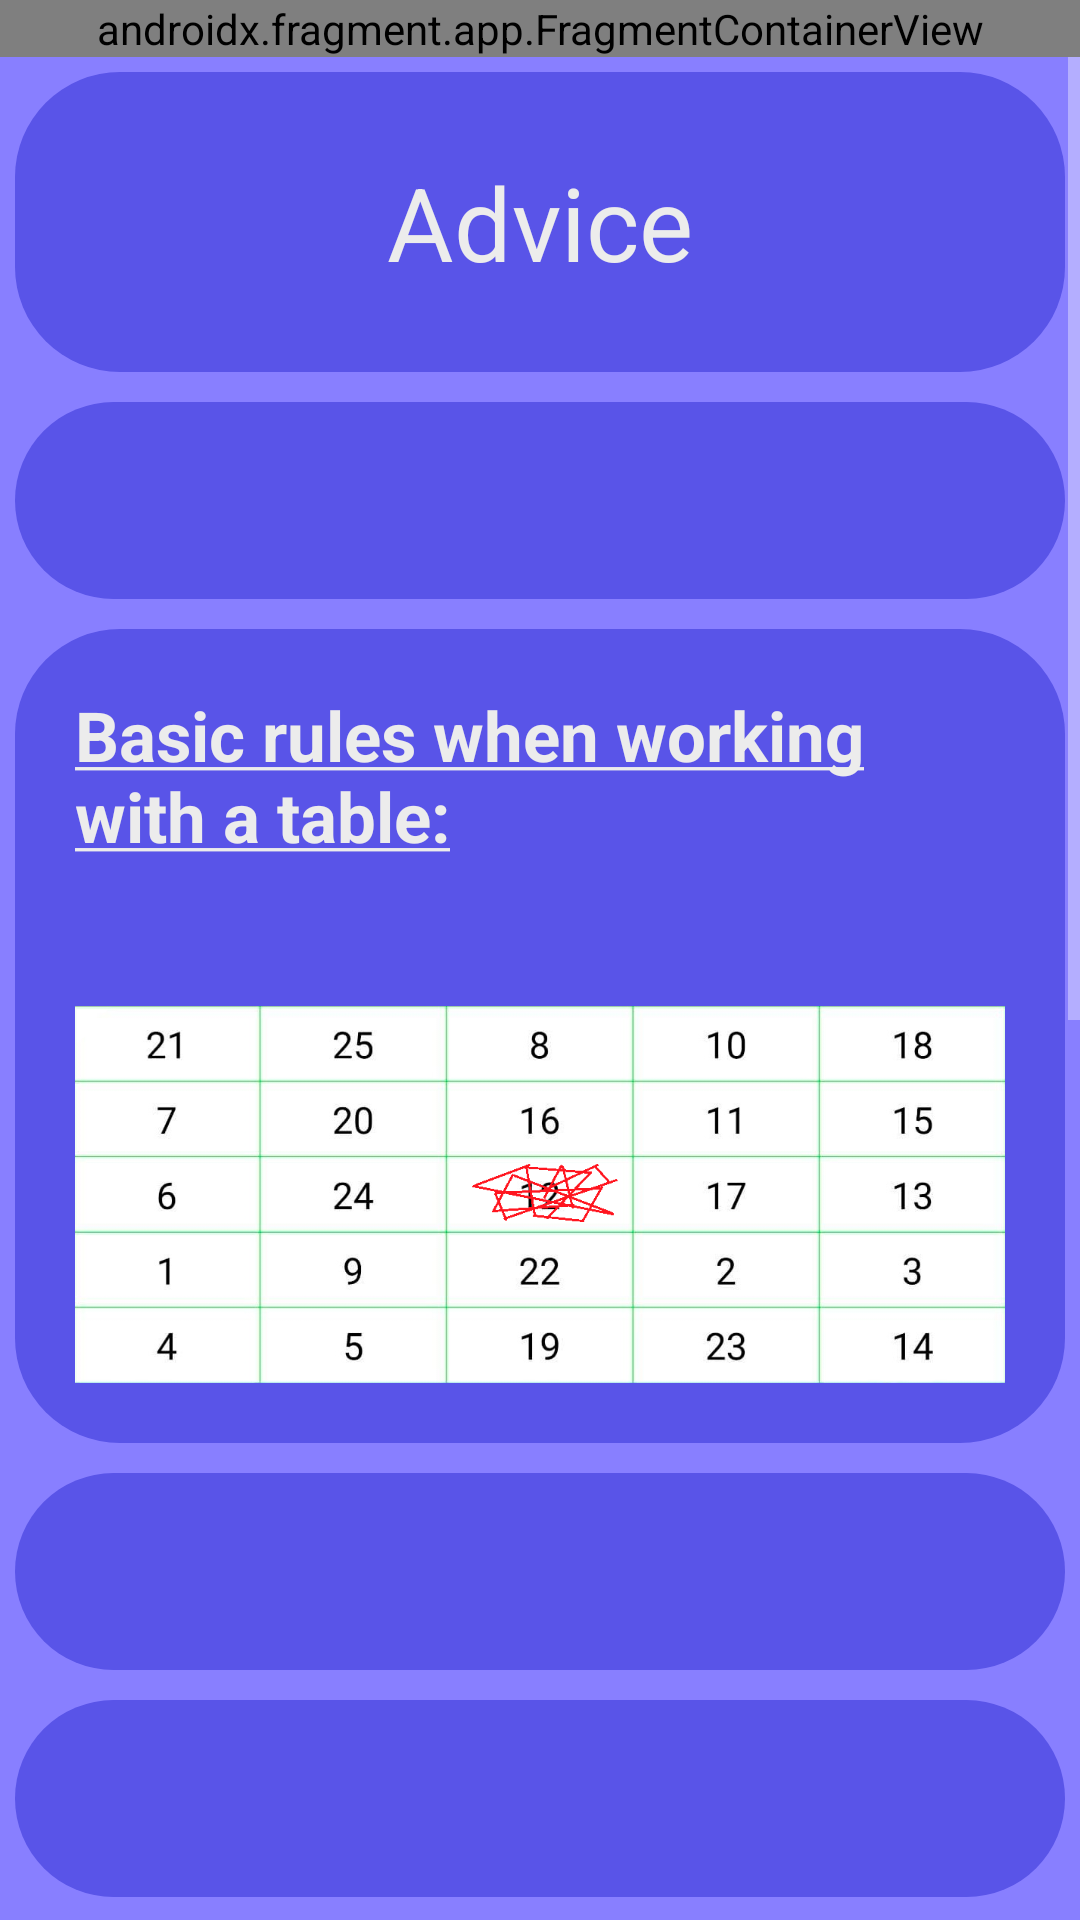

Layout XML and referenced resources for this Android screen:
<!-- AndroidManifest.xml: application theme Theme.MaterialComponents.NoActionBar -->
<!-- res/layout/fragment_advice.xml -->
<?xml version="1.0" encoding="utf-8"?>
<LinearLayout xmlns:android="http://schemas.android.com/apk/res/android"
    xmlns:app="http://schemas.android.com/apk/res-auto"
    xmlns:tools="http://schemas.android.com/tools"
    android:layout_width="match_parent"
    android:layout_height="match_parent"
    android:orientation="vertical"
    tools:context=".screens.advice.AdviceFragment"
    android:background="@color/main_background_color">

    <androidx.fragment.app.FragmentContainerView
        android:id="@+id/fragmentContainerView2"
        android:name="ru.schultetabledima.schultetable.ads.AdBannerYandexFragment"
        android:layout_width="match_parent"
        android:layout_height="wrap_content" />

    <ScrollView
        android:layout_width="match_parent"
        android:layout_height="0dp"
        android:layout_weight="1">

        <LinearLayout
            android:layout_width="match_parent"
            android:layout_height="wrap_content"
            android:orientation="vertical">

            <androidx.appcompat.widget.AppCompatTextView
                android:text="@string/adviceHeadline"
                style="@style/TextViewHeadline" />

            <androidx.appcompat.widget.AppCompatTextView
                style="@style/basicStyleView"
                android:id="@+id/tv_definition"
                android:text=""
                android:padding="20dp"
                android:background="@drawable/item_background"
                android:layout_margin="5dp"/>

            <LinearLayout
                android:layout_width="match_parent"
                android:layout_height="wrap_content"
                android:orientation="vertical"
                android:padding="20dp"
                android:layout_margin="5dp"
                android:background="@drawable/item_background">

                <androidx.appcompat.widget.AppCompatTextView
                    android:id="@+id/tv_rules"
                    android:text="@string/an_rules"
                    android:textSize="23sp"
                    style="@style/basicStyleView"/>

                <androidx.appcompat.widget.AppCompatTextView
                    android:id="@+id/tv_advice1"
                    style="@style/basicStyleView"/>

                <ImageView
                    android:id="@+id/imageView"
                    android:layout_width="wrap_content"
                    android:layout_height="wrap_content"
                    android:adjustViewBounds="true"
                    android:background="@color/red"
                    android:scaleType="fitXY"
                    app:srcCompat="@drawable/correct_execution"
                    tools:ignore="ContentDescription"
                    />

            </LinearLayout>

            <androidx.appcompat.widget.AppCompatTextView
                android:id="@+id/tv_advice2"
                style="@style/basicStyleView"
                android:padding="20dp"
                android:background="@drawable/item_background"
                android:layout_margin="5dp"/>

            <androidx.appcompat.widget.AppCompatTextView
                android:id="@+id/tv_advice3"
                style="@style/basicStyleView"
                android:padding="20dp"
                android:background="@drawable/item_background"
                android:layout_margin="5dp"/>

            <androidx.appcompat.widget.AppCompatTextView
                android:id="@+id/tv_advice4"
                style="@style/basicStyleView"
                android:padding="20dp"
                android:background="@drawable/item_background"
                android:layout_margin="5dp"/>

            <androidx.appcompat.widget.AppCompatTextView
                android:id="@+id/tv_advice5"
                style="@style/basicStyleView"
                android:padding="20dp"
                android:background="@drawable/item_background"
                android:layout_margin="5dp"/>

            <androidx.appcompat.widget.AppCompatTextView
                android:id="@+id/tv_advice6"
                style="@style/basicStyleView"
                android:padding="20dp"
                android:background="@drawable/item_background"
                android:layout_margin="5dp"/>

            <androidx.appcompat.widget.AppCompatTextView
                android:id="@+id/tv_advice7"
                style="@style/basicStyleView"
                android:padding="20dp"
                android:background="@drawable/item_background"
                android:layout_margin="5dp"/>

            <androidx.appcompat.widget.AppCompatTextView
                android:id="@+id/tv_advice8"
                style="@style/basicStyleView"
                android:padding="20dp"
                android:background="@drawable/item_background"
                android:layout_margin="5dp"/>

            <androidx.appcompat.widget.AppCompatTextView
                android:id="@+id/tv_advice9"
                style="@style/basicStyleView"
                android:padding="20dp"
                android:background="@drawable/item_background"
                android:layout_margin="5dp"/>

        <LinearLayout
            android:layout_width="match_parent"
            android:layout_height="wrap_content"
            android:orientation="vertical"
            android:padding="20dp"
            android:layout_margin="5dp"
            android:background="@drawable/item_background">

            <androidx.appcompat.widget.AppCompatTextView
                android:layout_width="match_parent"
                android:layout_height="wrap_content"
                android:textColor="@color/white"
                android:textSize="23sp"
                android:text="@string/an_important_point" />

            <androidx.appcompat.widget.AppCompatTextView
                android:id="@+id/tv_important_point"
                style="@style/basicStyleView" />

        </LinearLayout>

        </LinearLayout>
    </ScrollView>
</LinearLayout>
<!-- resources referenced by this layout -->
<resources>
  <color name="main_background_color">#887FFF</color>
  <color name="red">#FF0000</color>
  <color name="white">#FFFFFFFF</color>
  <!-- drawable correct_execution: png bitmap (drawable, 107165 bytes) -->
  <!-- drawable item_background (drawable) -->
  <?xml version="1.0" encoding="utf-8"?>
  <selector
      xmlns:android="http://schemas.android.com/apk/res/android">
  
      <item>
          <shape android:shape="rectangle" >
  
              <solid
                  android:color="@color/main_item_background_color" />
              <corners android:radius="35.0dip" />
          </shape>
  
      </item>
  </selector>
  <string name="adviceHeadline">Advice</string>
  <string name="an_important_point"><b><u>An important point:</u></b></string>
  <string name="an_rules"><b><u>Basic rules when working with a table:</u></b></string>
  <style name="TextViewHeadline">
          <item name="android:layout_width">match_parent</item>
          <item name="android:layout_height">wrap_content</item>
          <item name="android:textSize">@dimen/headlineTextSize</item>
          <item name="android:textColor">@color/mainTextColor</item>
          <item name="android:gravity">center</item>
          <item name="android:minHeight">100dp</item>
          <item name="android:background">@drawable/item_background</item>
          <item name="android:layout_margin">5dp</item>
  
      </style>
  <style name="basicStyleView">
          <item name="android:layout_width">match_parent</item>
          <item name="android:layout_height">wrap_content</item>
          <item name="android:textSize">@dimen/commonTextSize</item>
          <item name="android:textColor">@color/mainTextColor</item>
          <item name="android:minHeight">@dimen/customMinHeight</item>
  
      </style>
  <color name="main_item_background_color">#5954E8</color>
  <dimen name="headlineTextSize">34sp</dimen>
  <color name="mainTextColor">#ECECEC</color>
  
      //Запасной варианты для меню навигации
  <dimen name="commonTextSize">19sp</dimen>
  <dimen name="customMinHeight">48dp</dimen>
</resources>
